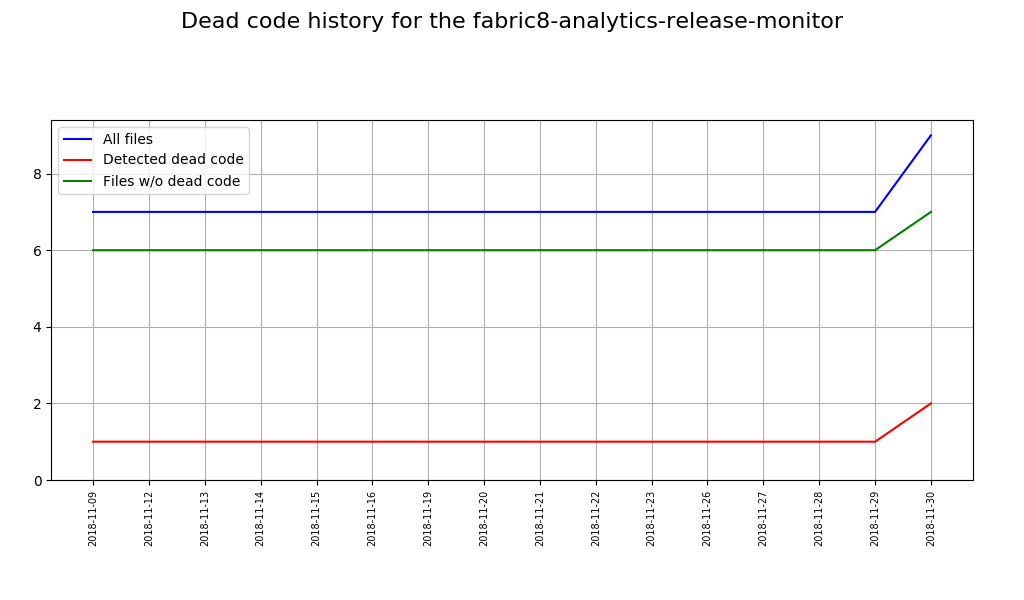

Values plotted in this chart, from the file beside it:
Date, Total sources, Sources with issues, Correct sources
2018-11-09, 7, 1, 6
2018-11-12, 7, 1, 6
2018-11-13, 7, 1, 6
2018-11-14, 7, 1, 6
2018-11-15, 7, 1, 6
2018-11-16, 7, 1, 6
2018-11-19, 7, 1, 6
2018-11-20, 7, 1, 6
2018-11-21, 7, 1, 6
2018-11-22, 7, 1, 6
2018-11-23, 7, 1, 6
2018-11-26, 7, 1, 6
2018-11-27, 7, 1, 6
2018-11-28, 7, 1, 6
2018-11-29, 7, 1, 6
2018-11-30, 9, 2, 7
